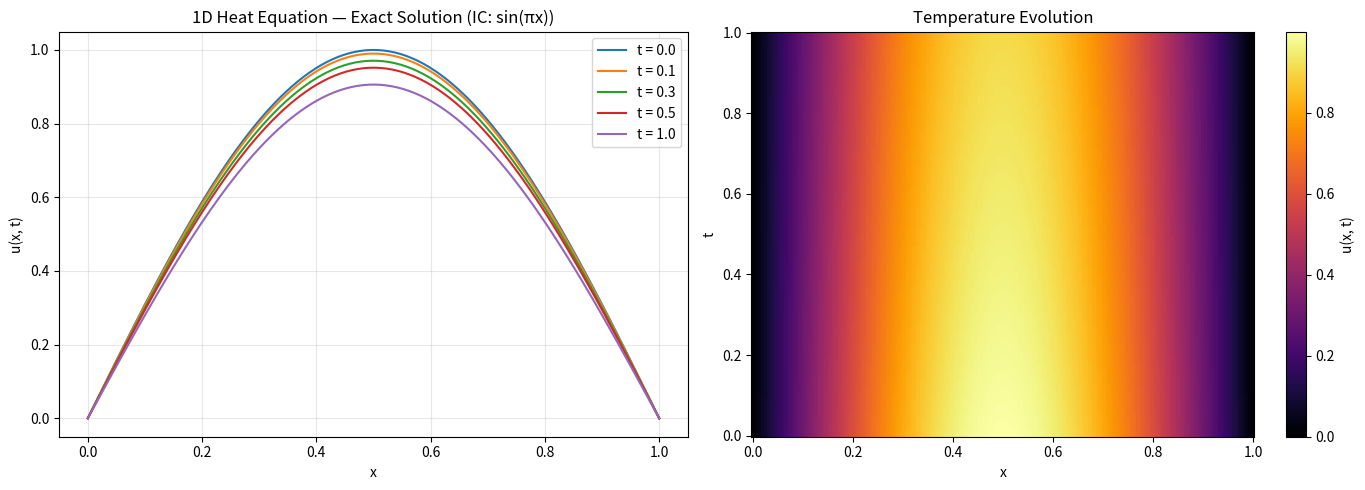

The script that saved this image: (Note: this script raises an exception after producing the figure.)
# 1D heat equation exact solver — ground truth for PINN comparison
# PDE: du/dt = alpha * d²u/dx², x in [0,1], u(0,t) = u(1,t) = 0

import numpy as np
import matplotlib.pyplot as plt


def exact_solution_single_mode(x, t, alpha=0.01):  # IC: sin(pi*x)
    return np.sin(np.pi * x) * np.exp(-alpha * np.pi**2 * t)


def fourier_coefficients(f, n_terms, n_quad=1000):  # bn = 2 * integral(f(x)*sin(n*pi*x), 0, 1)
    x_quad = np.linspace(0, 1, n_quad)
    coeffs = np.zeros(n_terms)
    for n in range(1, n_terms + 1):
        integrand = f(x_quad) * np.sin(n * np.pi * x_quad)
        coeffs[n - 1] = 2.0 * np.trapezoid(integrand, x_quad)
    return coeffs


def exact_solution_fourier(x, t, alpha=0.01, n_terms=50, ic=None):  # general IC via fourier series
    if ic is None:
        return exact_solution_single_mode(x, t, alpha)

    coeffs = fourier_coefficients(ic, n_terms)
    x = np.asarray(x)
    t = np.asarray(t)

    if x.ndim == 0:
        x = x.reshape(1)
    if t.ndim == 0:
        t = t.reshape(1)

    u = np.zeros((len(t), len(x)))
    for i, n in enumerate(range(1, n_terms + 1)):
        u += coeffs[i] * np.outer(
            np.exp(-alpha * n**2 * np.pi**2 * t),
            np.sin(n * np.pi * x)
        )
    return u


def plot_ground_truth(alpha=0.01, T=1.0):
    x = np.linspace(0, 1, 200)
    times = [0.0, 0.1, 0.3, 0.5, 1.0]

    fig, axes = plt.subplots(1, 2, figsize=(14, 5))

    ax = axes[0]  # solution profiles at different times
    for t in times:
        u = exact_solution_single_mode(x, t, alpha)
        ax.plot(x, u, label=f"t = {t:.1f}")
    ax.set_xlabel("x")
    ax.set_ylabel("u(x, t)")
    ax.set_title("1D Heat Equation — Exact Solution (IC: sin(πx))")
    ax.legend()
    ax.grid(True, alpha=0.3)

    ax = axes[1]  # heatmap over (x, t)
    t_grid = np.linspace(0, T, 200)
    X, T_grid = np.meshgrid(x, t_grid)
    U = exact_solution_single_mode(X, T_grid, alpha)
    im = ax.pcolormesh(X, T_grid, U, shading="auto", cmap="inferno")
    ax.set_xlabel("x")
    ax.set_ylabel("t")
    ax.set_title("Temperature Evolution")
    plt.colorbar(im, ax=ax, label="u(x, t)")

    plt.tight_layout()
    plt.savefig("stage1/ground_truth.png", dpi=150)
    plt.show()


if __name__ == "__main__":
    x_test = np.linspace(0, 1, 100)

    u_0 = exact_solution_single_mode(x_test, 0.0)  # should equal sin(pi*x)
    error = np.max(np.abs(u_0 - np.sin(np.pi * x_test)))
    print(f"IC verification: max error = {error:.2e}")
    assert error < 1e-15

    t_test = np.linspace(0, 1, 100)  # BCs should be 0
    u_left = exact_solution_single_mode(0.0, t_test)
    u_right = exact_solution_single_mode(1.0, t_test)
    bc_error = max(np.max(np.abs(u_left)), np.max(np.abs(u_right)))
    print(f"BC verification: max error = {bc_error:.2e}")
    assert bc_error < 1e-15

    ic_sin = lambda x: np.sin(np.pi * x)  # fourier series should match single mode exactly
    u_fourier = exact_solution_fourier(x_test, np.array([0.5]), alpha=0.01, n_terms=50, ic=ic_sin)
    u_exact = exact_solution_single_mode(x_test, 0.5)
    fourier_error = np.max(np.abs(u_fourier[0] - u_exact))
    print(f"Fourier vs exact: max error = {fourier_error:.2e}")
    assert fourier_error < 1e-10

    print("\nAll verifications passed.")
    plot_ground_truth()
